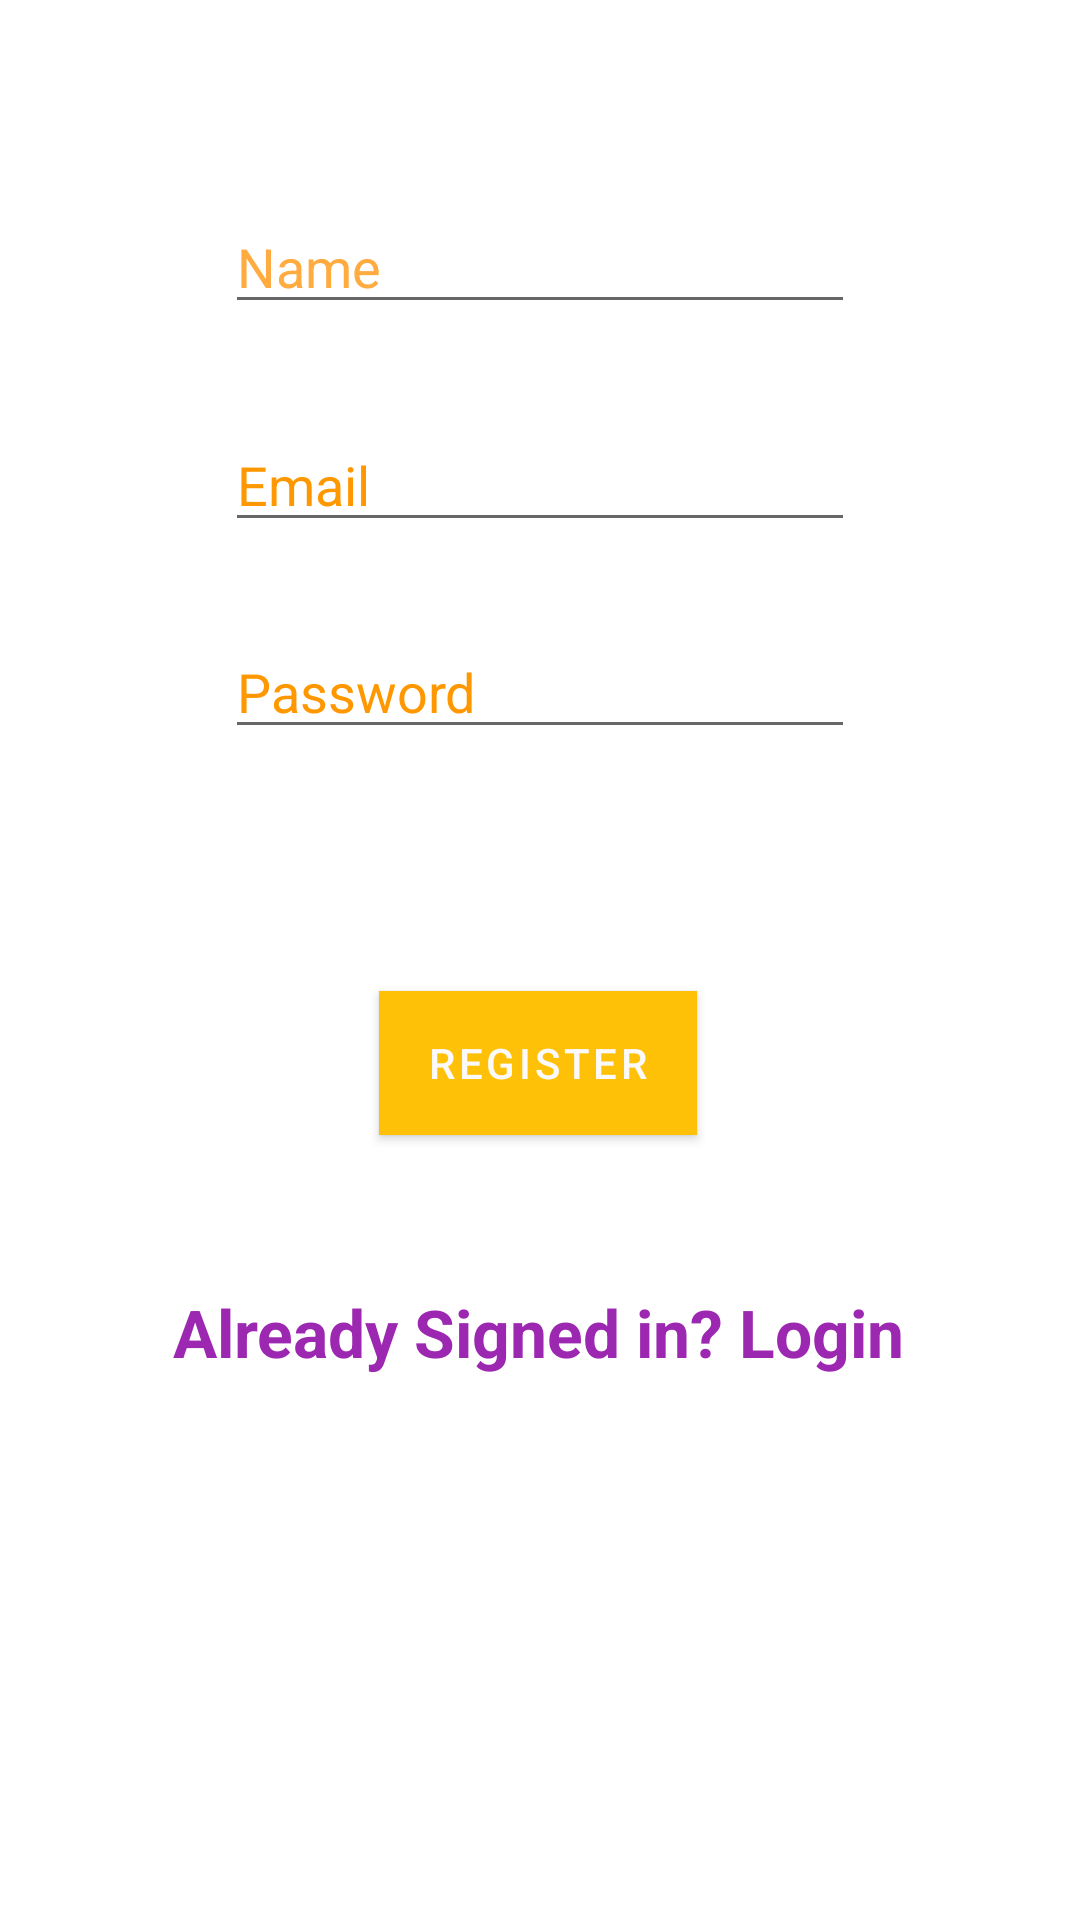

Android layout source for this screen:
<!-- AndroidManifest.xml: activity theme AppTheme.NoActionBar -->
<!-- res/layout/activity_registration.xml -->
<?xml version="1.0" encoding="utf-8"?>
<androidx.constraintlayout.widget.ConstraintLayout xmlns:android="http://schemas.android.com/apk/res/android"
    xmlns:app="http://schemas.android.com/apk/res-auto"
    xmlns:tools="http://schemas.android.com/tools"
    android:layout_width="match_parent"
    android:layout_height="match_parent"
    tools:context=".authentication.RegistrationActivity">

    <EditText
        android:id="@+id/etUserEmail"
        android:layout_width="wrap_content"
        android:layout_height="wrap_content"
        android:ems="10"
        android:hint="Email"
        android:inputType="textEmailAddress"
        android:shadowColor="#FFD740"
        android:textColor="#FFC107"
        android:textColorHint="#FF9800"
        app:layout_constraintBottom_toBottomOf="parent"
        app:layout_constraintEnd_toEndOf="parent"
        app:layout_constraintStart_toStartOf="parent"
        app:layout_constraintTop_toTopOf="parent"
        app:layout_constraintVertical_bias="0.233" />

    <EditText
        android:id="@+id/etUserPassword"
        android:layout_width="wrap_content"
        android:layout_height="wrap_content"
        android:ems="10"
        android:hint="Password"
        android:inputType="textPassword"
        android:textColor="#FFC107"
        android:textColorHint="#FF9800"
        app:layout_constraintBottom_toBottomOf="parent"
        app:layout_constraintEnd_toEndOf="parent"
        app:layout_constraintStart_toStartOf="parent"
        app:layout_constraintTop_toBottomOf="@+id/etUserEmail"
        app:layout_constraintVertical_bias="0.066" />

    <Button
        android:id="@+id/btnRegister"
        android:layout_width="wrap_content"
        android:layout_height="wrap_content"
        android:background="#FFC107"
        android:text="Register"
        android:textColor="#FBF9F9"
        app:layout_constraintBottom_toBottomOf="parent"
        app:layout_constraintEnd_toEndOf="parent"
        app:layout_constraintHorizontal_bias="0.498"
        app:layout_constraintStart_toStartOf="parent"
        app:layout_constraintTop_toBottomOf="@+id/etUserPassword"
        app:layout_constraintVertical_bias="0.236" />

    <TextView
        android:id="@+id/tvUserLogin"
        android:layout_width="wrap_content"
        android:layout_height="wrap_content"
        android:text="Already Signed in? Login"
        android:textColor="#9C27B0"
        android:textSize="22dp"
        android:textStyle="bold"
        app:layout_constraintBottom_toBottomOf="parent"
        app:layout_constraintEnd_toEndOf="parent"
        app:layout_constraintHorizontal_bias="0.497"
        app:layout_constraintStart_toStartOf="parent"
        app:layout_constraintTop_toBottomOf="@+id/btnRegister"
        app:layout_constraintVertical_bias="0.219" />

    <EditText
        android:id="@+id/etUserName"
        android:layout_width="wrap_content"
        android:layout_height="wrap_content"
        android:ems="10"
        android:hint="Name"
        android:inputType="textPersonName"
        android:textColor="#FFAB40"
        android:textColorHighlight="#FFAB40"
        android:textColorHint="#FFAB40"
        android:textColorLink="#FFAB40"
        app:layout_constraintBottom_toTopOf="@+id/etUserEmail"
        app:layout_constraintEnd_toEndOf="parent"
        app:layout_constraintStart_toStartOf="parent"
        app:layout_constraintTop_toTopOf="parent"
        app:layout_constraintVertical_bias="0.681" />


</androidx.constraintlayout.widget.ConstraintLayout>
<!-- resources referenced by this layout -->
<resources>
  <style name="AppTheme.NoActionBar">
          <item name="windowActionBar">false</item>
          <item name="windowNoTitle">true</item>
      </style>
</resources>
